Dataset: dataset (GitHub, manhhung-dev/Nh-m-7). Classes: congested, normal.

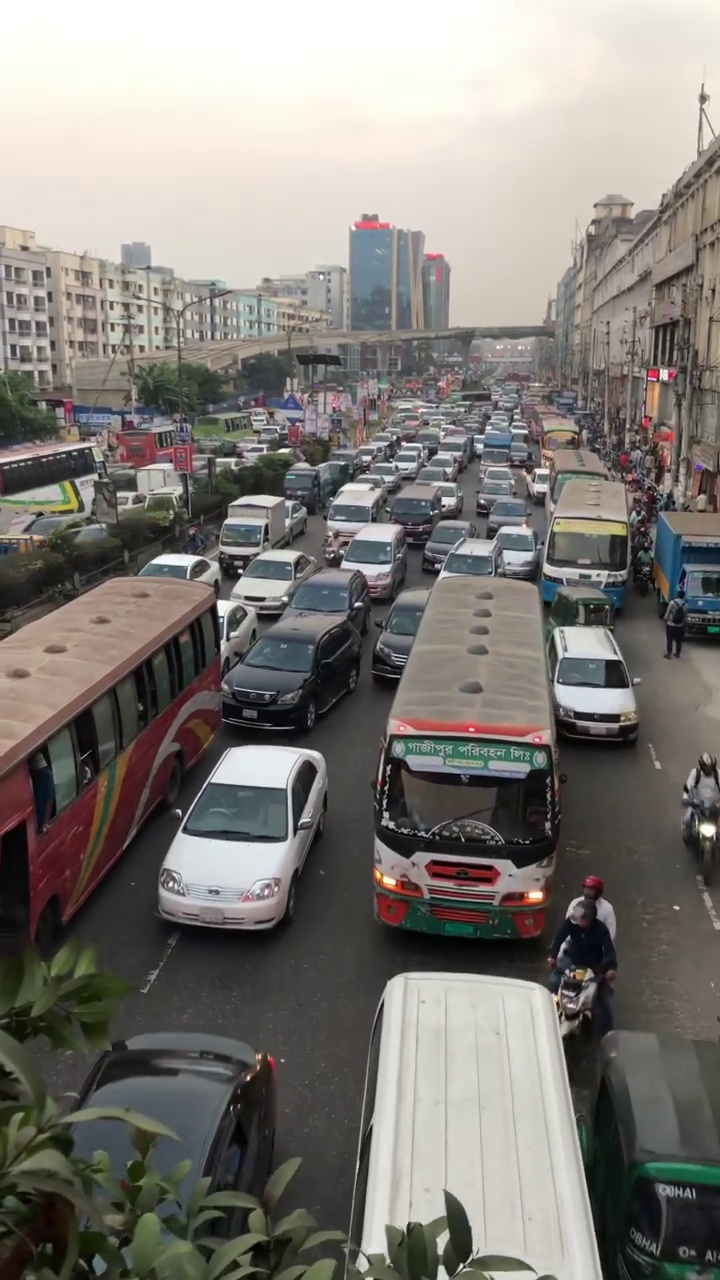
Label: congested

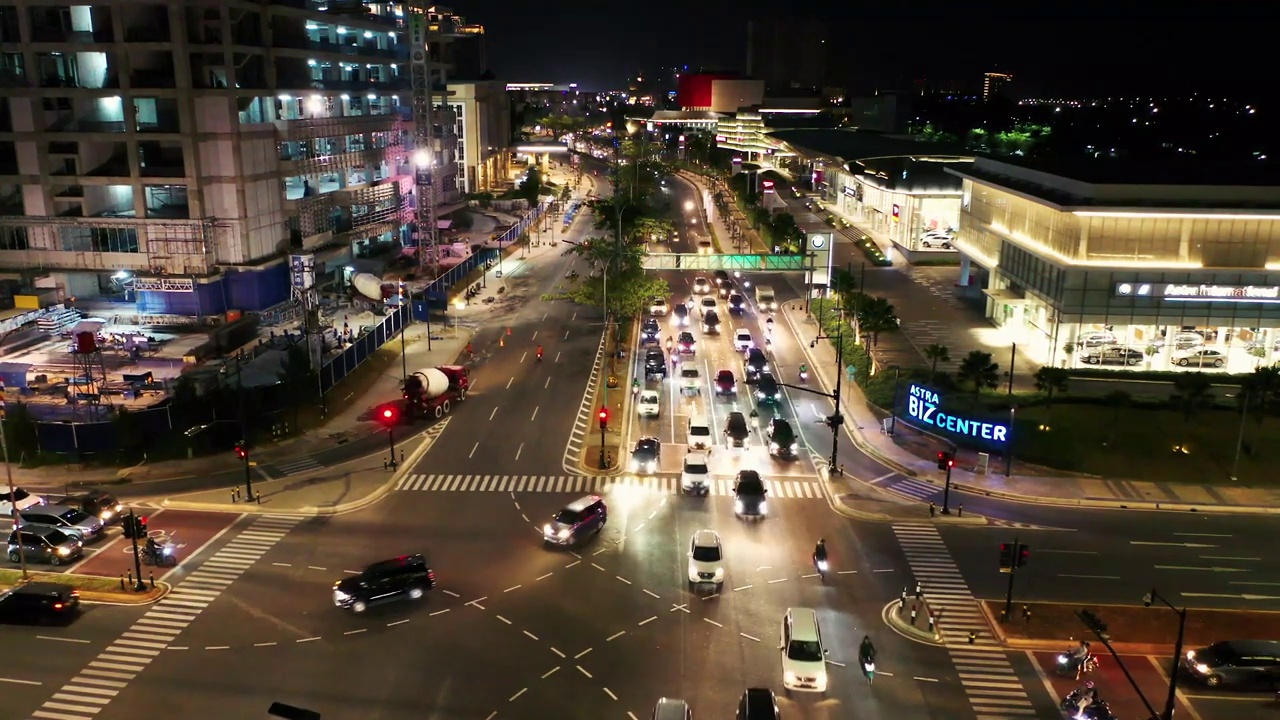
Label: normal

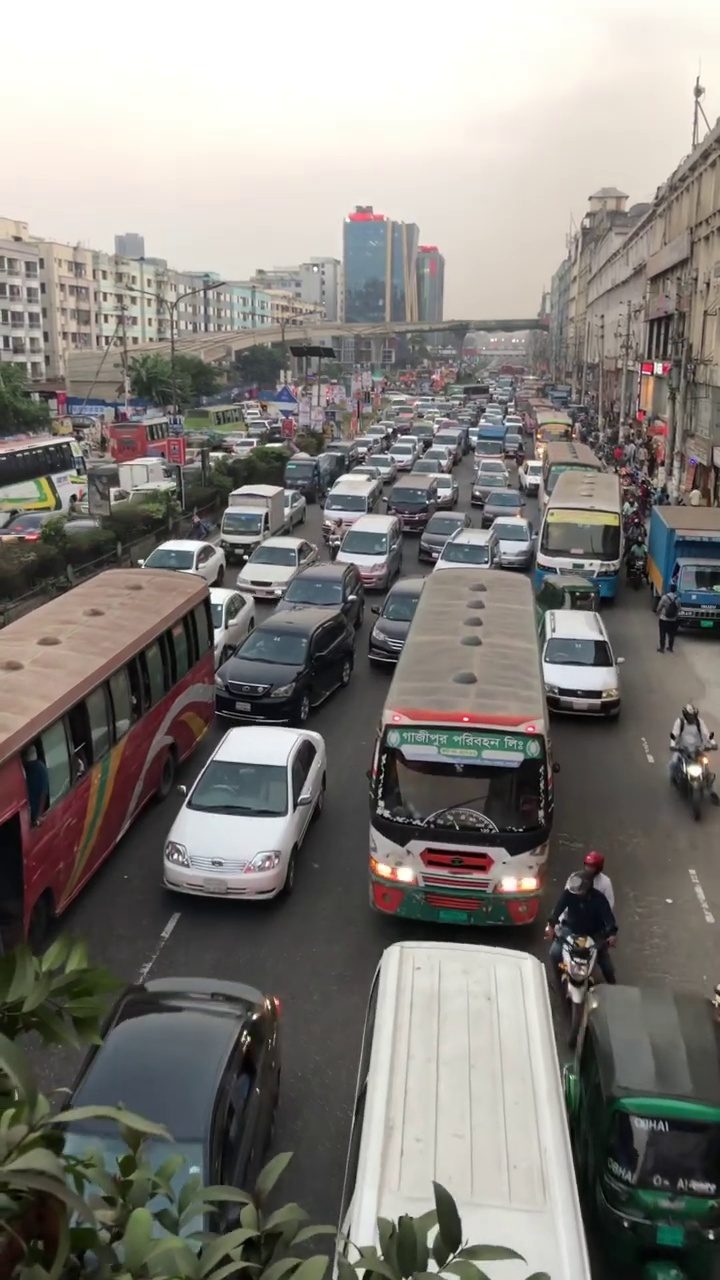
Label: congested

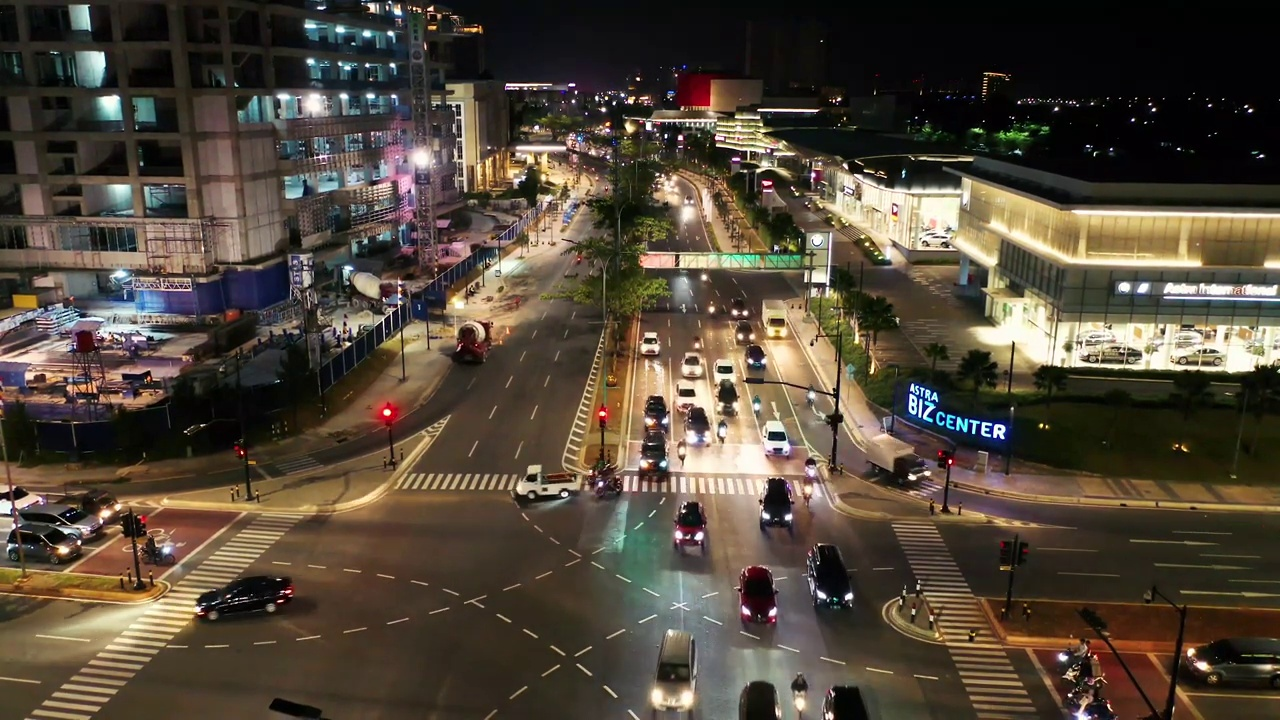
Label: normal
